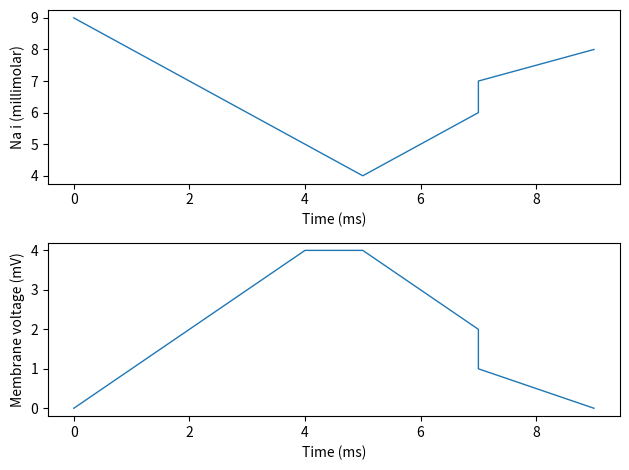

Write Python code to recreate this figure.
import io

import matplotlib
from matplotlib import pyplot as plt


POINTS_PER_INCH = 72.0

class Visualiser(object):
    def __init__(self, id, position, setup_js, call_js):
        self._id = id
        self._position = position   # (x, y) on Axes scale??
        self._setup_js = setup_js
        self._call_js = call_js

    def get_pos(self, plot):
        fig = plot.get_figure()
        trans_vis = (plot.transAxes.get_affine()
                                   .frozen()
                                   .scale(POINTS_PER_INCH/fig.dpi)
                                   .scale(1, -1)
                                   .translate(0, POINTS_PER_INCH*fig.get_figheight()))
        return trans_vis.transform(self._position)

    def setup_js(self):
        return self._setup_js

    def call_js(self):
        return self._call_js

    def svg(self, plot):
        pass


class CircleVisualiser(Visualiser):
    def __init__(self, id, position, fill, *args):
        super().__init__(id, position, *args)
        self._fill = fill

    def svg(self, plot):
        pos = self.get_pos(plot)
        return '<circle id="%(id)s" cx="%(cx)g" cy="%(cy)g" r="0" fill="%(fill)s"/>' % dict(
            id=self._id, cx=pos[0], cy=pos[1], fill=self._fill)


class Animation(object):
    def __init__(self, id, trace, display, marker, visualiser):
        trace.set_gid(id)
        self.id = id
        self.trace = trace
        self.display = display
        self.marker = marker
        self.visualiser = visualiser


class Figure(matplotlib.figure.Figure):
    def __init__(self, **kwds):
        super().__init__(**kwds)
        self._animations = []
        self._next_id = 0
        self._script = []
        self._svg = []

    def add_animation(self, trace, id=None, display='animate', marker=True, timing=None, visualiser=None):
        if display in [None, 'hidden', 'visible'] and not marker and visualiser is None:
            raise ValueError('Nothing to animate...')
        if id is None:
            id = 'trace_%s' % self._next_id
            self._next_id += 1
        self._animations.append(Animation(id, trace, display, marker, visualiser))
        return id

    def add_script(self, script):
        self._script.append(script)

    def add_svg(self, svg):
        self._svg.append(svg)

    def generate_svg(self, filename, start, end, step=0.0, speed=1.0, units='ms', period=10, **kwds):  ## Period in ms
        if units not in ['ms', 's', 'm', 'h', 'd']:
            raise ValueError('Unknown timing units')

        ## Allow for units and scale everything?? Adjust speed ???
        if step == 0: step = period
        step *= speed

        self.add_script('var animation = new Animation(%g, %g, %g);' % (start, end, step))

        # SVG backend can adjust scaling so create SVG before using transforms

#        svg = io.BytesIO()  # Save figure as SVG to an in-memory file
#        super().savefig(svg, format='svg', **kwds)
        super().savefig(filename, format='svg', **kwds)


        for animation in self._animations:
            trace = animation.trace
            plot = trace.axes
            # Transform world coordinates into SVG point-based coordinates
            trans_svg = (plot.transData.get_affine()
                                       .frozen()
                                       .scale(POINTS_PER_INCH/self.dpi)
                                       .scale(1, -1)
                                       .translate(0, POINTS_PER_INCH*self.get_figheight()))
            xfm = trans_svg.get_matrix()

            if animation.visualiser:
                self.add_svg(animation.visualiser.svg(plot))
                self.add_script(animation.visualiser.setup_js())
                invoke_visualiser = ', %s' % animation.visualiser.call_js()
            else:
                invoke_visualiser = ''

            self.add_script('animation.add_trace(new Trace("%s", new Transform1D(%f, %f), new Transform1D(%f, %f) %s));'
                                                % (animation.id,    xfm[0, 0], xfm[0, 2],    xfm[1, 1], xfm[1, 2],
                                                                                                        invoke_visualiser))
        self.add_script('animation.start(%g);' % period)

        self._script.insert(0, '<script type="application/ecmascript"> <![CDATA[')
        self._script.append(']]></script>')
        self.add_svg('\n'.join(self._script))

        print('\n'.join(self._svg))


def figure(**kwds):
    return plt.figure(FigureClass=Figure, tight_layout=True, **kwds)



if __name__ == '__main__':

    t  = [0, 1, 2, 3, 4, 5, 6, 7, 7, 9]
    v  = [0, 1, 2, 3, 4, 4, 3, 2, 1, 0]
    na = [9, 8, 7, 6, 5, 4, 5, 6, 7, 8]


fig = figure()

fig.add_svg('''<defs>
  <radialGradient id="RedGradient">
      <stop offset="10%" stop-color="red" />
      <stop offset="100%" stop-color="white" />
  </radialGradient>
</defs>
<script type="application/ecmascript" href="file:///Users/dave/build/SVG_Animation/animation.js"/>
''')

sodium_visualiser = CircleVisualiser('sodium', (0.9, 0.8),
                                      'url(#RedGradient)',
                                      'var sodium = svg.getElementById("sodium");',
                                      '(t, y) => { sodium.setAttribute("r", 600*(y - 8.59)); }')
sodium_plot = fig.add_subplot(211, xlabel='Time (ms)', ylabel='Na i (millimolar)')
sodium_trace = sodium_plot.plot(t, na, lw=1)[0]
fig.add_animation(sodium_trace, visualiser=sodium_visualiser)

voltage_visualiser = CircleVisualiser('voltage', (0.9, 0.8),
                                      'url(#RedGradient)',
                                      'var voltage = svg.getElementById("voltage");',
                                      '(t, y) => { voltage.setAttribute("r", (y + 90)/5); }')
voltage_plot = fig.add_subplot(212, xlabel='Time (ms)', ylabel='Membrane voltage (mV)')
voltage_trace = voltage_plot.plot(t, v, lw=1)[0]   ## Set colour...
fig.add_animation(voltage_trace, visualiser=voltage_visualiser)

fig.generate_svg('test.svg', 0, 600, speed=0.5)

'''

<defs>
  <radialGradient id="RedGradient">
      <stop offset="10%" stop-color="red" />
      <stop offset="100%" stop-color="white" />
  </radialGradient>
</defs>
<script type="application/ecmascript" href="file:///Users/dave/build/SVG_Animation/animation.js"/>

<circle id="sodium" cx="74.2656" cy="36514.7" r="0" fill="url(#RedGradient)"/>
<circle id="voltage" cx="74.2656" cy="221.278" r="0" fill="url(#RedGradient)"/>


<script type="application/ecmascript"> <![CDATA[
var animation = new Animation(0, 600, 5);
var sodium = svg.getElementById("sodium");
animation.add_trace(new Trace("trace_0", new Transform1D(0.541091, 73.832727), new Transform1D(-4667.470619, 40248.714107) , (t, y) => { sodium.setAttribute("r", (y + 90)/5); }));
var voltage = svg.getElementById("voltage");
animation.add_trace(new Trace("trace_1", new Transform1D(0.541091, 73.832727), new Transform1D(-0.938180, 222.028890) , (t, y) => { voltage.setAttribute("r", (y + 90)/5); }));
animation.start(10);
]]></script>




        # step == 0 ==> step = period
        # step *= speed

 73.83   398.49
  0.00   600.00

# 73.83pt = 72*(v_axis.transData.transform((0.0, v[0]))[0])/100  (pt/in)/(dots/in)

 = 72*102.545/100
Out[5]: array([ 102.54545455,   60.56943335])



## Options to show marker, animate trace

## Option to only visualise (==> no plot/subplot, need to pass (t, y) arrays)


1) Animated trace with marker, with or without visualiser          A A x 2
                                                                   A N x 2
2) No trace but animated marker, with or without visualiser        H A x 2
3) Static trace with animated marker, with or without visualiser   V A x 2
4) No trace but visualiser                                         H N  V
                                                                   V N  V

Not allowed:
    H N  N
    V N  N

trace in { hidden, visible, animated }
marker in { none, animated }
visualiser in { none, animated }



5) No sub-plot but visualiser (i.e.  need T, Y)

6) Y/Z plot but timing from elsewhere... T, Y, Z

Generated:

  <script type="application/ecmascript" href="file:///Users/dave/build/SVG_Animation/animation.js"/>

  <script type="application/ecmascript"> <![CDATA[


    var animation = new Animation(0, 600, 5); // Time range

    var concentration = svg.getElementById("concentration");

    var sodium_plot = new Plot("Na", new Transform1D(0.5411, 73.83), (dy) => { concentration.setAttribute("r", 25 + 25*dy/200); });

    var voltage = svg.getElementById("voltage");
    var voltage_plot = new Plot("V", new Transform1D(0.5411, 73.83), (dy) => { voltage.setAttribute("r", 5 + 30*dy/200); })

    animation.add_plot(sodium_plot);
    animation.add_plot(voltage_plot);


    animation.start(10);

    ]]></script>
'''
